Dataset: Data Set (GitHub, Pranav1173/SIH). Classes: aloe vera, brahmi, datura, hibiscus, Indian olive, malabar leaf, pepper, sandalwood, tulsi, turmeric.

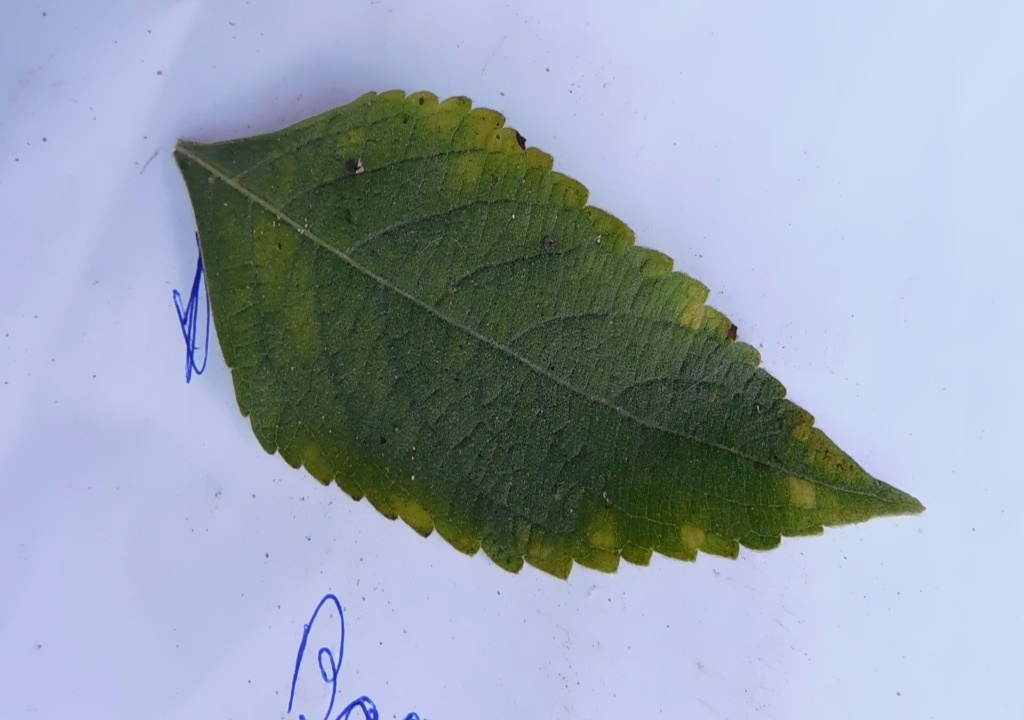
Label: tulsi

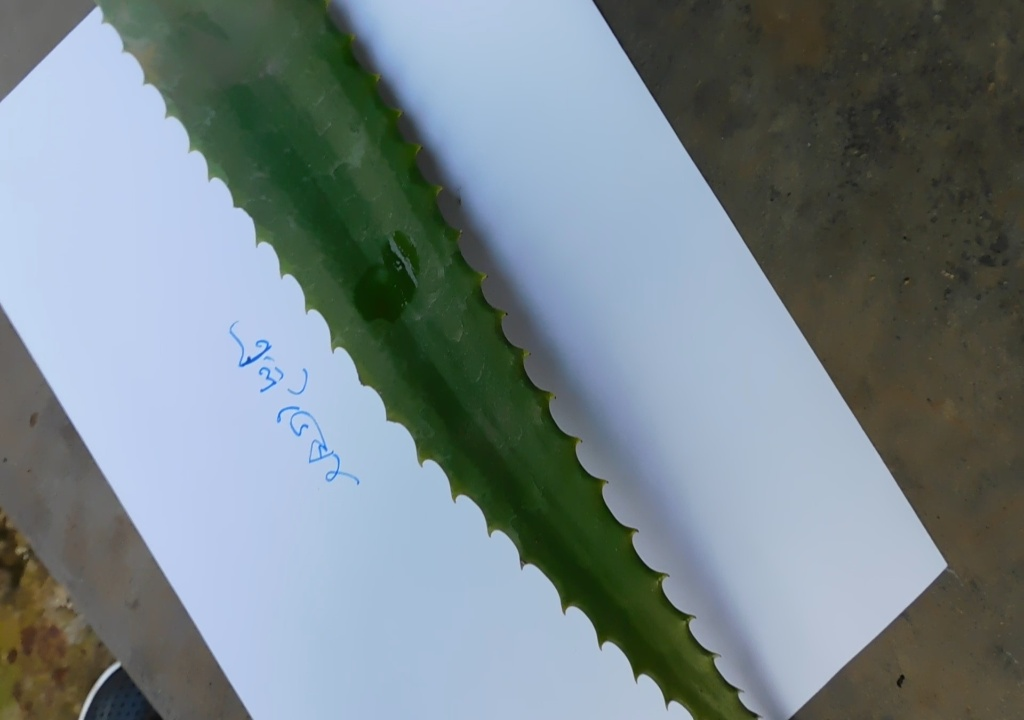
Label: aloe vera

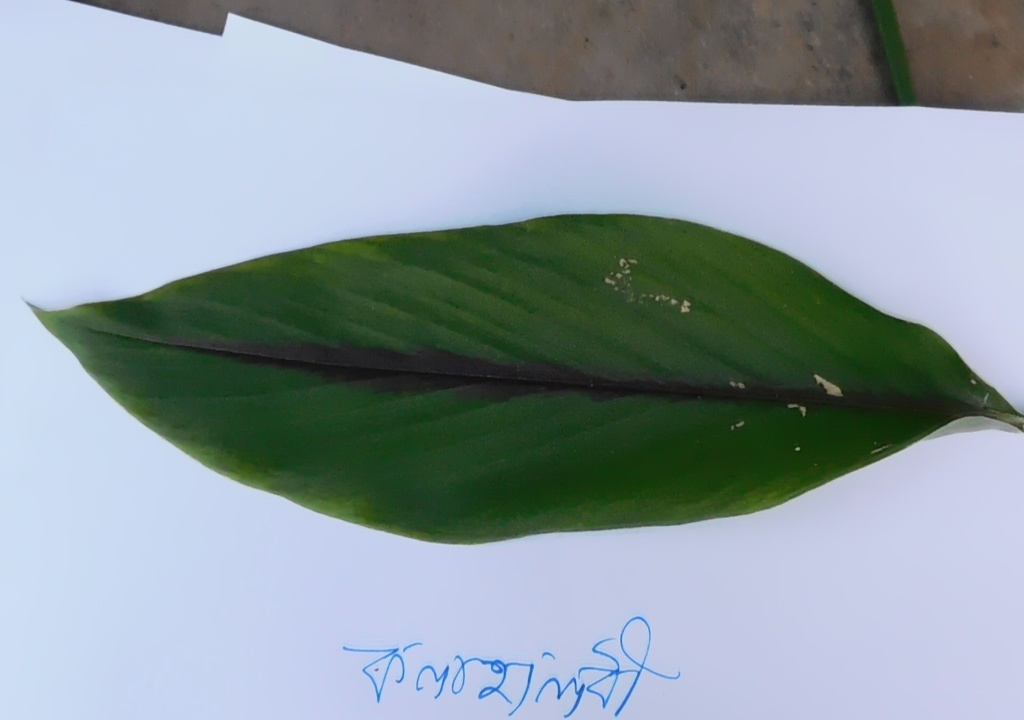
Label: turmeric

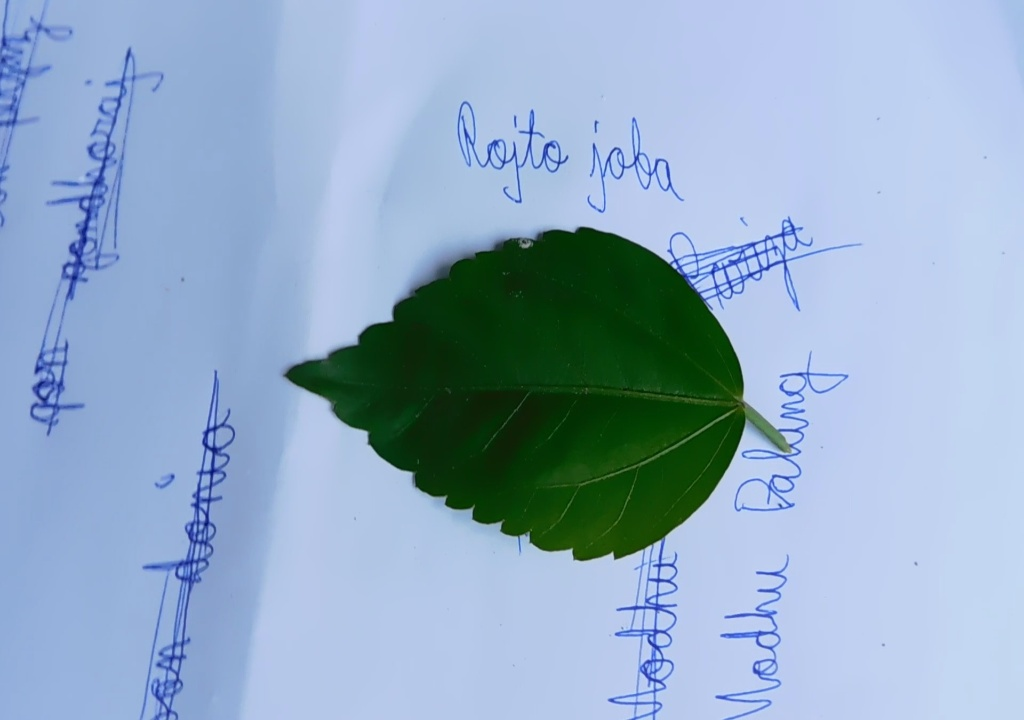
Label: hibiscus

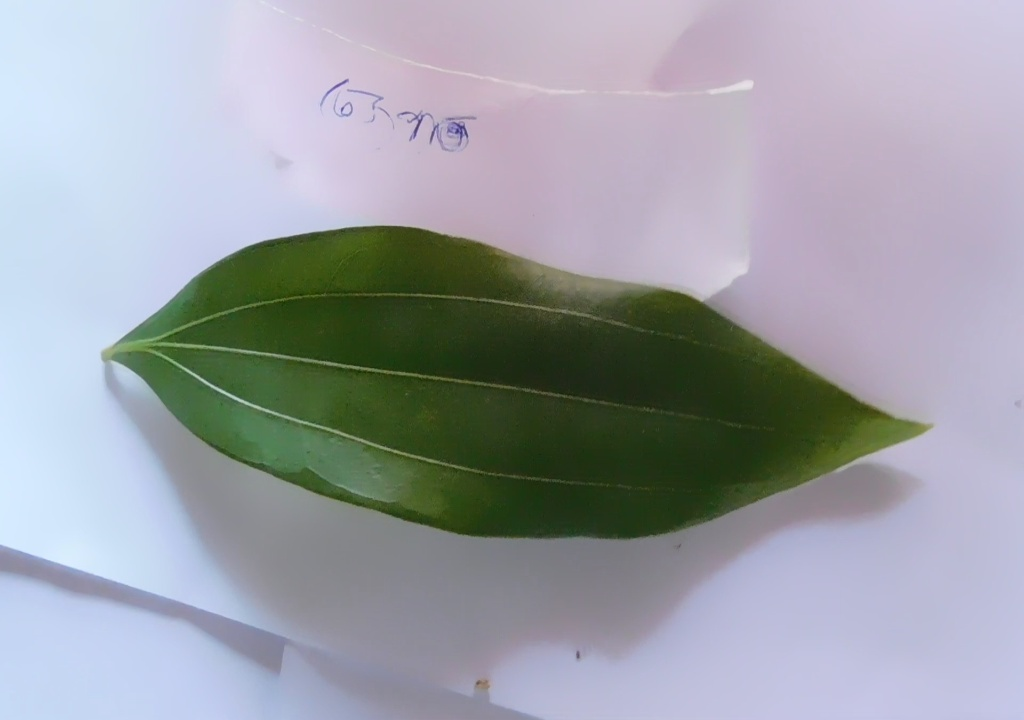
Label: malabar leaf

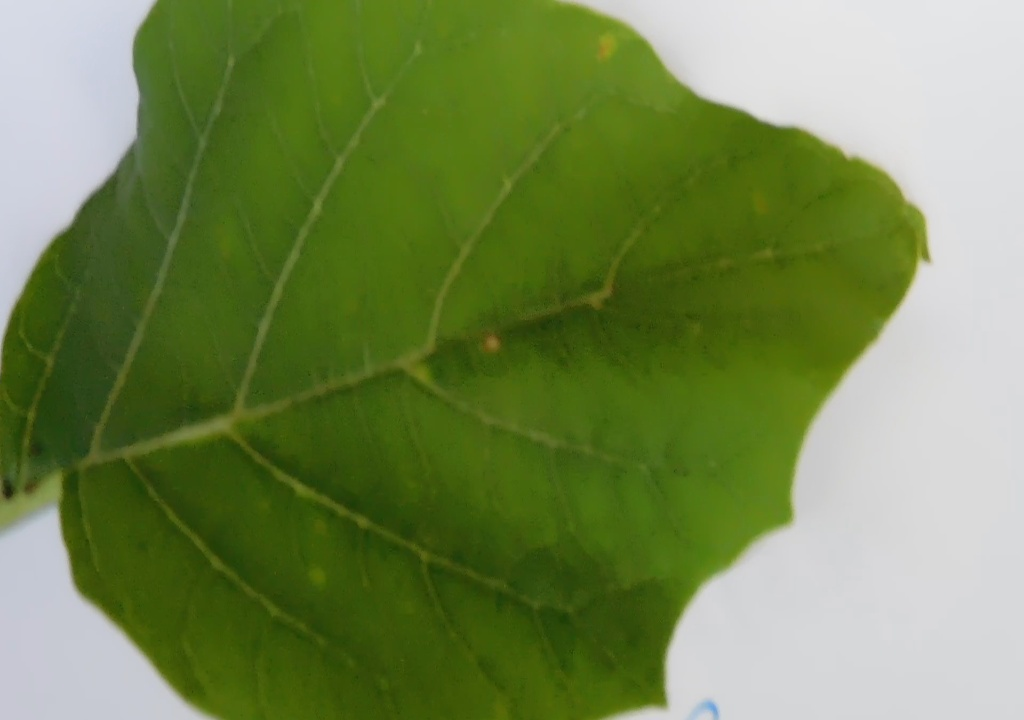
Label: datura
